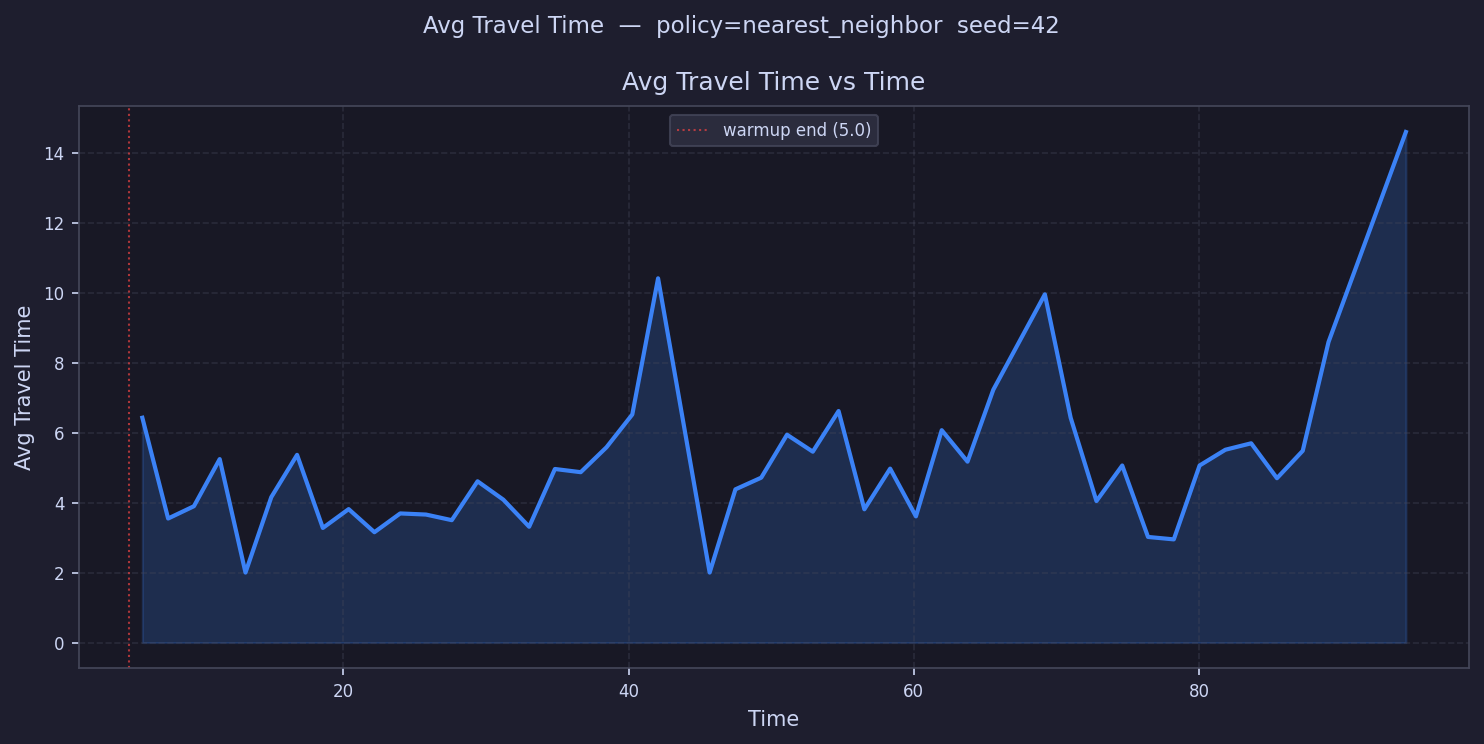

The data file committed next to this chart (first rows):
time, avg_travel_time
5.904, 6.424
7.713, 3.545
9.521, 3.896
11.33, 5.242
13.14, 2.0
14.95, 4.154
16.75, 5.363
18.56, 3.275
20.37, 3.813
22.18, 3.154
23.99, 3.69
25.8, 3.658
27.6, 3.497
29.41, 4.608
31.22, 4.083
33.03, 3.309
34.84, 4.96
36.65, 4.868
38.46, 5.58
40.26, 6.517
42.07, 10.41
43.88, 
45.69, 2.0
47.5, 4.378
49.31, 4.712
51.11, 5.939
52.92, 5.454
54.73, 6.616
56.54, 3.808
58.35, 4.97
60.16, 3.606
61.96, 6.068
63.77, 5.17
65.58, 7.224
67.39, 
69.2, 9.95
71.01, 6.424
72.81, 4.044
74.62, 5.059
76.43, 3.018
78.24, 2.948
80.05, 5.059
81.86, 5.51
83.66, 5.694
85.47, 4.696
87.28, 5.479
89.09, 8.589
90.9, 10.59
92.71, 12.59
94.52, 14.59
